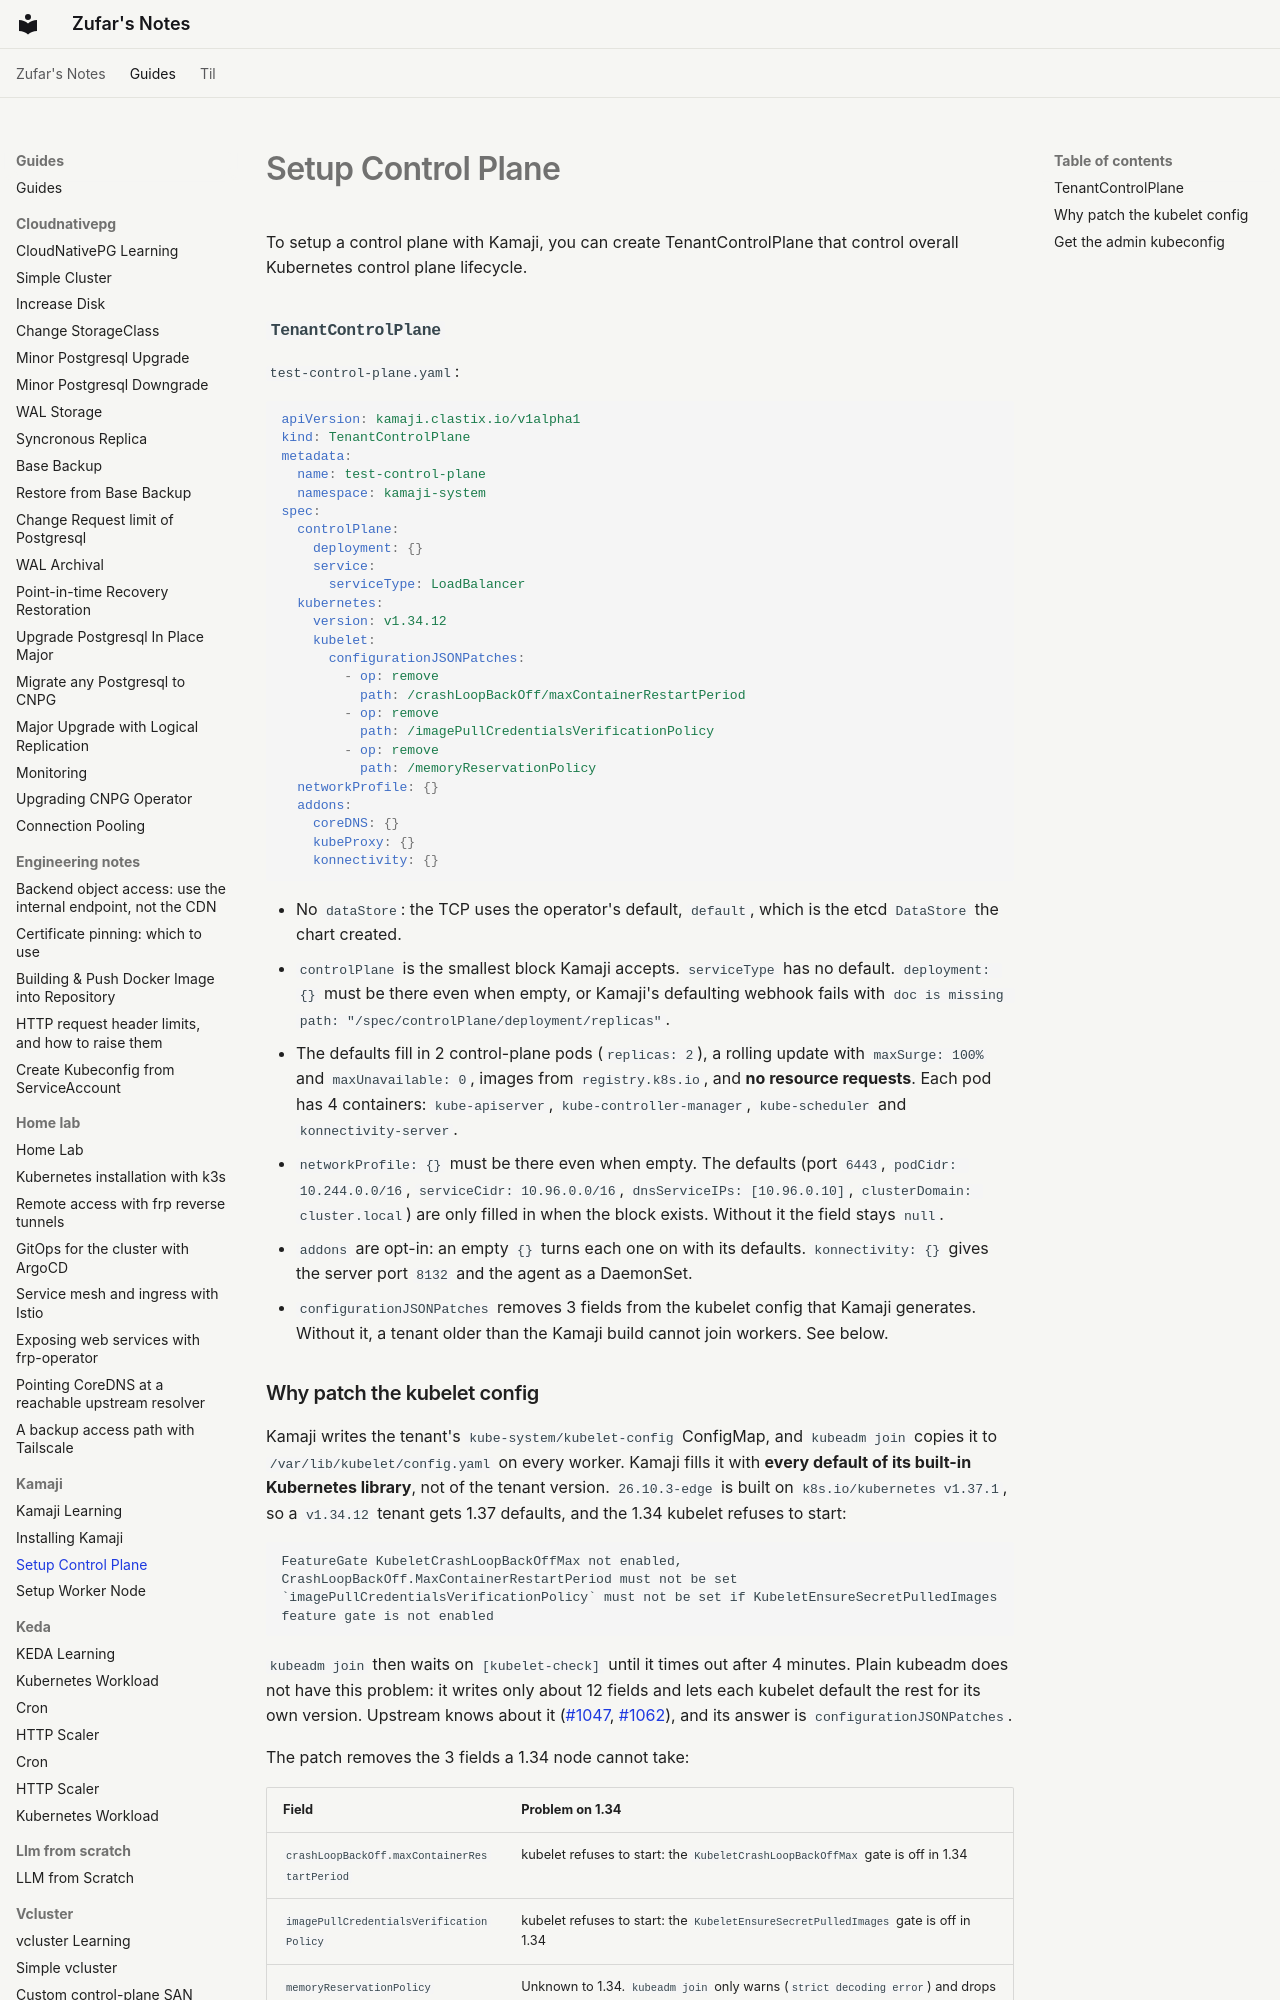

repository: zufardhiyaulhaq/notes · page: guides/kamaji/01-setup-control-plane/index.html · generator: mkdocs

# Setup Control Plane

To setup a control plane with Kamaji, you can create TenantControlPlane that control overall Kubernetes control plane lifecycle.

### `TenantControlPlane`

`test-control-plane.yaml`:

```yaml
apiVersion: kamaji.clastix.io/v1alpha1
kind: TenantControlPlane
metadata:
  name: test-control-plane
  namespace: kamaji-system
spec:
  controlPlane:
    deployment: {}
    service:
      serviceType: LoadBalancer
  kubernetes:
    version: v1.34.12
    kubelet:
      configurationJSONPatches:
        - op: remove
          path: /crashLoopBackOff/maxContainerRestartPeriod
        - op: remove
          path: /imagePullCredentialsVerificationPolicy
        - op: remove
          path: /memoryReservationPolicy
  networkProfile: {}
  addons:
    coreDNS: {}
    kubeProxy: {}
    konnectivity: {}
```

- No `dataStore`: the TCP uses the operator's default, `default`, which is the etcd `DataStore` the chart created.
- `controlPlane` is the smallest block Kamaji accepts. `serviceType` has no default. `deployment: {}` must be there even when empty, or Kamaji's defaulting webhook fails with `doc is missing path: "/spec/controlPlane/deployment/replicas"`.
- The defaults fill in 2 control-plane pods (`replicas: 2`), a rolling update with `maxSurge: 100%` and `maxUnavailable: 0`, images from `registry.k8s.io`, and **no resource requests**. Each pod has 4 containers: `kube-apiserver`, `kube-controller-manager`, `kube-scheduler` and `konnectivity-server`.
- `networkProfile: {}` must be there even when empty. The defaults (port `6443`, `podCidr: 10.244.0.0/16`, `serviceCidr: 10.96.0.0/16`, `dnsServiceIPs: [10.96.0.10]`, `clusterDomain: cluster.local`) are only filled in when the block exists. Without it the field stays `null`.
- `addons` are opt-in: an empty `{}` turns each one on with its defaults. `konnectivity: {}` gives the server port `8132` and the agent as a DaemonSet.
- `configurationJSONPatches` removes 3 fields from the kubelet config that Kamaji generates. Without it, a tenant older than the Kamaji build cannot join workers. See below.
